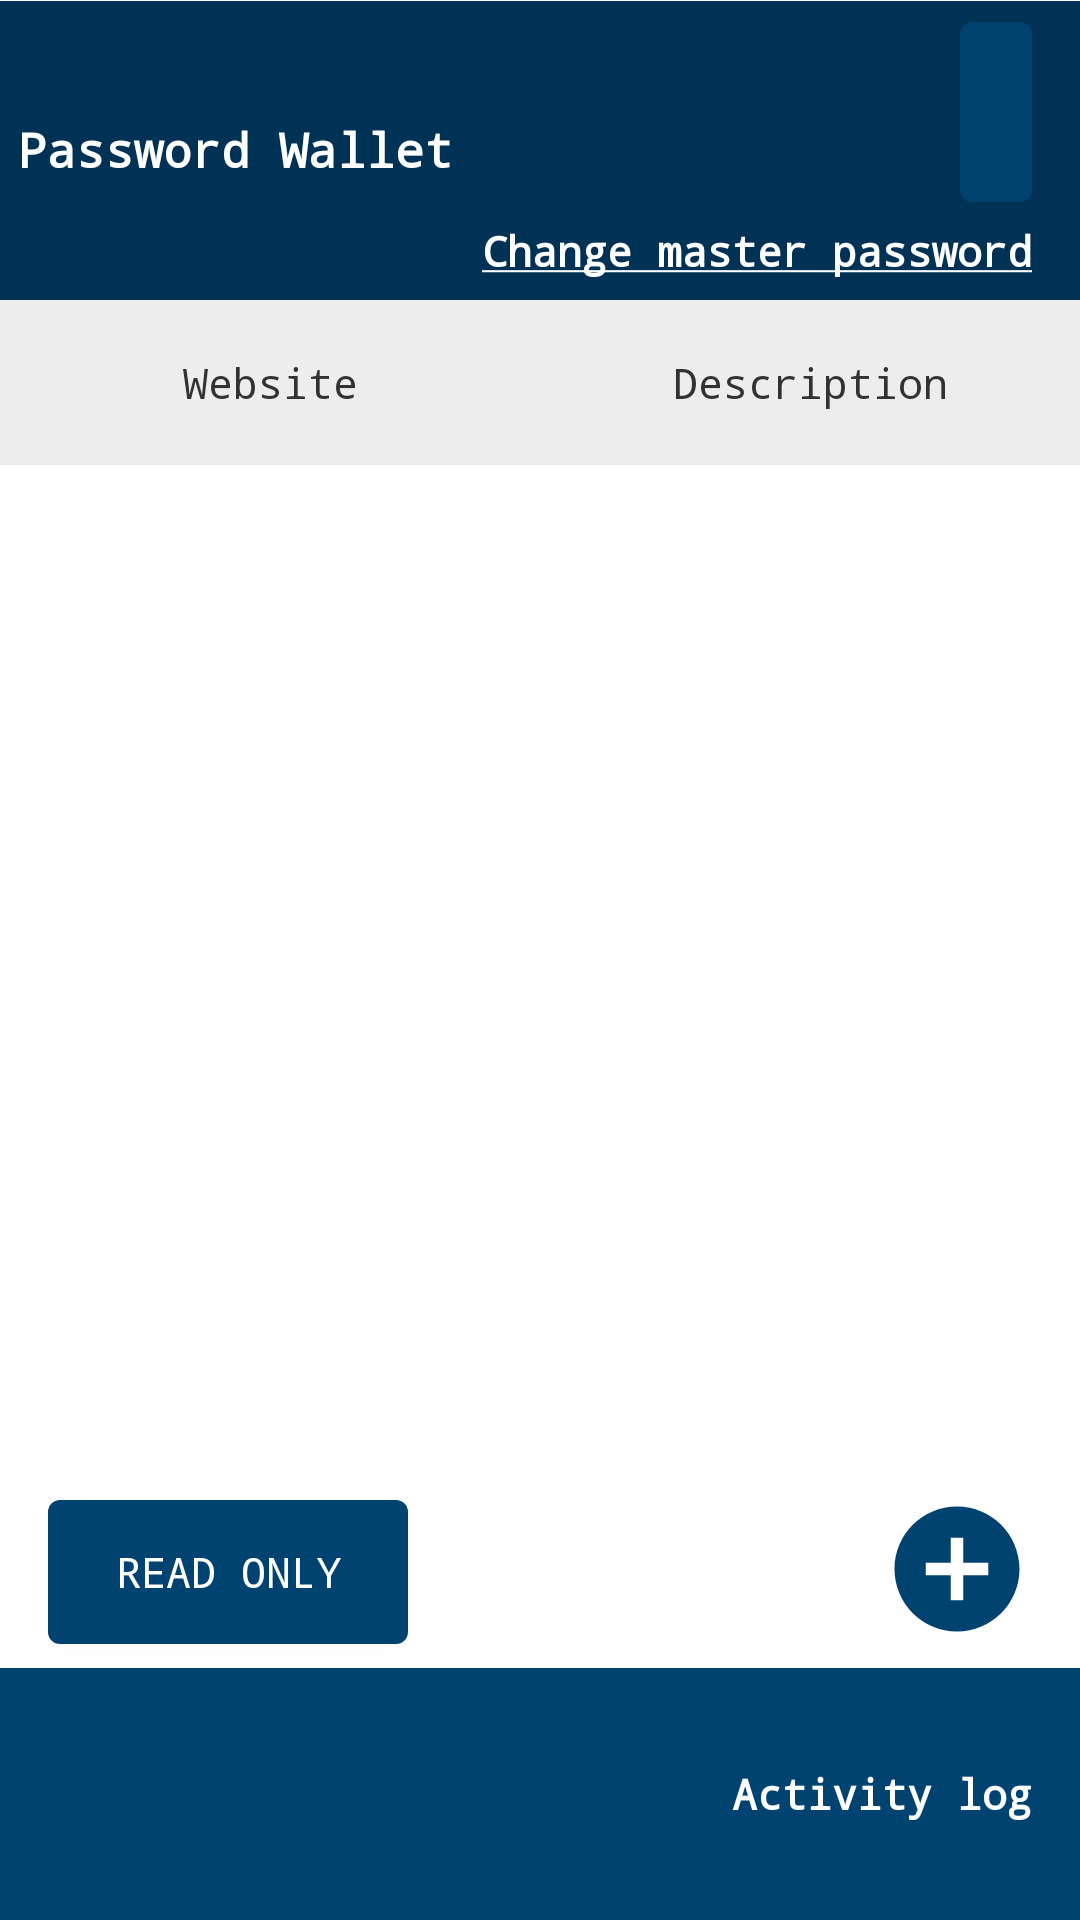

Layout XML and referenced resources for this Android screen:
<!-- AndroidManifest.xml: application theme AppTheme -->
<!-- res/layout/activity_wallet.xml -->
<?xml version="1.0" encoding="utf-8"?>
<androidx.constraintlayout.widget.ConstraintLayout
    xmlns:android="http://schemas.android.com/apk/res/android"
    xmlns:app="http://schemas.android.com/apk/res-auto"
    android:layout_width="match_parent"
    android:layout_height="match_parent"
    android:background="@android:color/white">

    <Button
        android:id="@+id/add_new_password"
        android:layout_width="50dp"
        android:layout_height="50dp"
        android:layout_marginEnd="16dp"
        android:layout_marginBottom="8dp"
        android:background="@drawable/ic_baseline_add_circle_24"
        app:layout_constraintBottom_toTopOf="@+id/footer"
        app:layout_constraintEnd_toEndOf="parent"
        app:layout_constraintTop_toBottomOf="@+id/password_list" />

    <TextView
        android:id="@+id/website_header"
        android:layout_width="0dp"
        android:layout_height="wrap_content"
        android:background="@color/wallet_header"
        android:gravity="center"
        android:paddingStart="6dp"
        android:paddingTop="18dp"
        android:paddingEnd="6dp"
        android:paddingBottom="18dp"
        android:textColor="@color/dark_text"
        android:text="@string/website"
        app:layout_constraintBottom_toTopOf="@id/password_list"
        app:layout_constraintEnd_toStartOf="@+id/description_header"
        app:layout_constraintStart_toStartOf="parent"
        app:layout_constraintTop_toBottomOf="@id/toolbar"
        app:layout_constraintVertical_bias="0.0" />

    <TextView
        android:id="@+id/description_header"
        android:layout_width="0dp"
        android:layout_height="wrap_content"
        android:background="@color/wallet_header"
        android:gravity="center"
        android:paddingStart="6dp"
        android:paddingTop="18dp"
        android:paddingEnd="6dp"
        android:paddingBottom="18dp"
        android:textColor="@color/dark_text"
        android:text="@string/description"
        app:layout_constraintBottom_toTopOf="@id/password_list"
        app:layout_constraintEnd_toEndOf="parent"
        app:layout_constraintStart_toEndOf="@+id/website_header"
        app:layout_constraintTop_toBottomOf="@id/toolbar"
        app:layout_constraintVertical_bias="0.0" />

    <androidx.appcompat.widget.Toolbar
        android:id="@+id/toolbar"
        android:layout_width="0dp"
        android:layout_height="100dp"
        android:background="@color/colorPrimaryDark"
        android:minHeight="?attr/actionBarSize"
        android:theme="?attr/actionBarTheme"
        app:contentInsetLeft="0dp"
        app:contentInsetStart="0dp"
        app:layout_constraintEnd_toEndOf="parent"
        app:layout_constraintStart_toStartOf="parent"
        app:layout_constraintTop_toTopOf="parent">

        <androidx.constraintlayout.widget.ConstraintLayout
            android:layout_width="match_parent"
            android:layout_height="match_parent">

            <View
                android:id="@+id/divider"
                android:layout_width="match_parent"
                android:layout_height="1px"
                android:background="@android:color/white"
                app:layout_constraintEnd_toEndOf="parent"
                app:layout_constraintStart_toStartOf="parent"
                app:layout_constraintTop_toTopOf="parent" />

            <TextView
                android:id="@+id/title"
                android:layout_width="wrap_content"
                android:layout_height="match_parent"
                android:layout_marginStart="6dp"
                android:gravity="center"
                android:text="@string/app_name"
                android:textColor="@android:color/white"
                android:textSize="16sp"
                android:textStyle="bold"
                app:layout_constraintBottom_toBottomOf="parent"
                app:layout_constraintHorizontal_chainStyle="spread_inside"
                app:layout_constraintStart_toStartOf="parent"
                app:layout_constraintTop_toBottomOf="@+id/divider" />

            <TextView
                android:id="@+id/user_button"
                style="@style/button"
                android:layout_width="wrap_content"
                android:layout_height="60dp"
                android:layout_marginEnd="16dp"
                android:ellipsize="end"
                android:gravity="center"
                android:maxWidth="160dp"
                android:maxLines="1"
                android:paddingStart="12dp"
                android:paddingEnd="12dp"
                android:drawablePadding="4dp"
                android:textColor="@android:color/white"
                app:layout_constraintBottom_toTopOf="@+id/change_master_password"
                app:layout_constraintEnd_toEndOf="parent"
                app:layout_constraintTop_toBottomOf="@+id/divider"
                app:drawableEndCompat="@drawable/ic_baseline_account_circle_24" />

            <TextView
                android:id="@+id/change_master_password"
                android:layout_width="0dp"
                android:layout_height="wrap_content"
                android:layout_marginEnd="16dp"
                android:gravity="center"
                android:text="@string/change_master_password"
                android:textColor="@android:color/white"
                android:textSize="14sp"
                android:textStyle="bold"
                app:layout_constraintBottom_toBottomOf="parent"
                app:layout_constraintEnd_toEndOf="parent"
                app:layout_constraintTop_toBottomOf="@+id/user_button" />

        </androidx.constraintlayout.widget.ConstraintLayout>

    </androidx.appcompat.widget.Toolbar>


    <ListView
        android:id="@+id/password_list"
        android:layout_width="0dp"
        android:layout_height="0dp"
        android:layout_marginBottom="4dp"
        android:paddingBottom="20dp"
        app:layout_constraintBottom_toTopOf="@+id/add_new_password"
        app:layout_constraintEnd_toEndOf="parent"
        app:layout_constraintHorizontal_bias="0.0"
        app:layout_constraintStart_toStartOf="parent"
        app:layout_constraintTop_toBottomOf="@+id/description_header" />


    <Button
        android:id="@+id/edit_mode_toggle"
        android:layout_width="120dp"
        android:layout_height="wrap_content"
        android:layout_marginStart="16dp"
        android:layout_marginBottom="8dp"
        android:background="@drawable/button_bg"
        android:drawableStart="@drawable/ic_baseline_lock_24"
        android:drawableTint="@android:color/white"
        android:paddingStart="6dp"
        android:paddingEnd="6dp"
        android:text="@string/ready_only"
        android:textColor="@android:color/white"
        app:layout_constraintBottom_toTopOf="@+id/footer"
        app:layout_constraintStart_toStartOf="parent" />


    <androidx.constraintlayout.widget.ConstraintLayout
        android:id="@+id/footer"
        android:layout_width="match_parent"
        android:layout_height="84dp"
        android:background="@color/colorAccent"
        app:layout_constraintBottom_toBottomOf="parent"
        app:layout_constraintEnd_toEndOf="parent"
        app:layout_constraintStart_toStartOf="parent">

        <TextView
            android:id="@+id/show_activity_log"
            android:layout_width="wrap_content"
            android:layout_height="0dp"
            android:layout_marginEnd="16dp"
            android:drawablePadding="6dp"
            android:gravity="center"
            android:text="Activity log"
            android:textColor="@android:color/white"
            android:textSize="14sp"
            android:textStyle="bold"
            app:drawableEndCompat="@drawable/ic_baseline_history_24"
            app:drawableTint="@android:color/white"
            app:layout_constraintBottom_toBottomOf="parent"
            app:layout_constraintEnd_toEndOf="parent"
            app:layout_constraintTop_toTopOf="parent" />

    </androidx.constraintlayout.widget.ConstraintLayout>


</androidx.constraintlayout.widget.ConstraintLayout>
<!-- resources referenced by this layout -->
<resources>
  <color name="colorAccent">#004371</color>
  <color name="colorPrimaryDark">#003255</color>
  <color name="dark_text">#323232</color>
  <color name="wallet_header">#EDEDED</color>
  <!-- drawable button_bg (drawable) -->
  <?xml version="1.0" encoding="utf-8"?>
  <shape
      xmlns:android="http://schemas.android.com/apk/res/android"
      android:shape="rectangle" >
      <corners
          android:radius="4dp" />
      <padding
          android:left="0dp"
          android:top="0dp"
          android:right="0dp"
          android:bottom="0dp" />
      <solid
          android:color="@color/colorAccent" />
  </shape>
  <!-- drawable ic_baseline_add_circle_24 (drawable) -->
  <vector android:height="40dp" android:tint="@color/colorAccent"
      android:viewportHeight="24" android:viewportWidth="24"
      android:width="40dp" xmlns:android="http://schemas.android.com/apk/res/android">
      <path android:fillColor="@android:color/white" android:pathData="M12,2C6.48,2 2,6.48 2,12s4.48,10 10,10 10,-4.48 10,-10S17.52,2 12,2zM17,13h-4v4h-2v-4L7,13v-2h4L11,7h2v4h4v2z"/>
  </vector>
  <string name="app_name">Password Wallet</string>
  <string name="change_master_password"><u>Change master password</u></string>
  <string name="description">Description</string>
  <string name="ready_only">Read only</string>
  <string name="website">Website</string>
  <style name="button">
          <item name="android:paddingStart">40dp</item>
          <item name="android:paddingTop">5dp</item>
          <item name="android:paddingEnd">40dp</item>
          <item name="android:paddingBottom">5dp</item>
          <item name="android:shadowColor">#939393</item>
          <item name="android:shadowRadius">5</item>
          <item name="android:textColor">@android:color/white</item>
          <item name="android:background">@drawable/button_bg</item>
      </style>
  <style name="AppTheme" parent="Theme.AppCompat.Light.NoActionBar">
          
          <item name="colorPrimary">@color/colorPrimary</item>
          <item name="colorPrimaryDark">@color/colorPrimaryDark</item>
          <item name="colorAccent">@color/colorAccent</item>
          <item name="fontFamily">monospace</item>
      </style>
  <color name="colorPrimary">#6200EE</color>
</resources>
